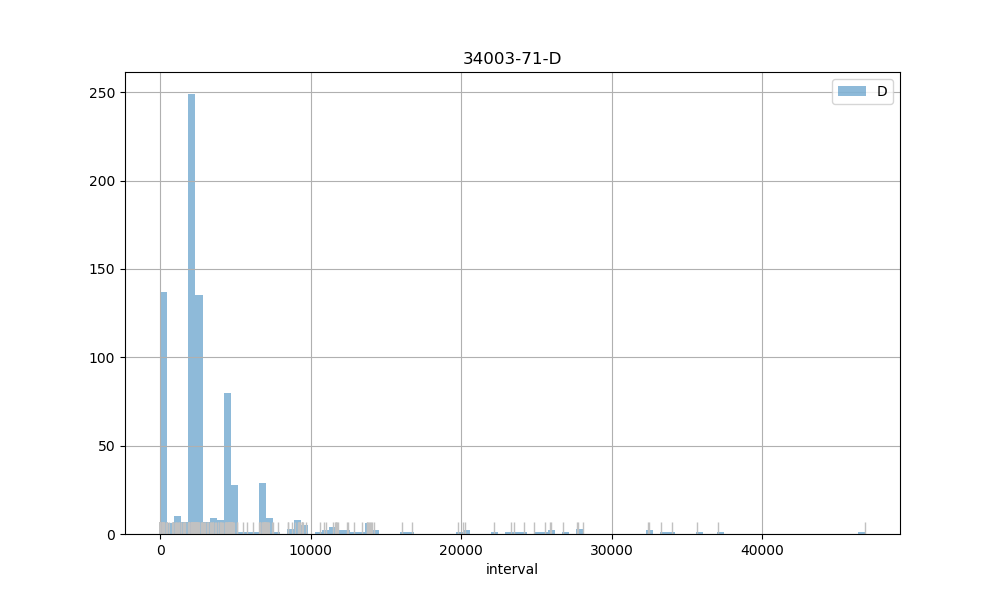

The data file committed next to this chart (first rows):
count, 779.00
mean, 3675
std, 5035
min, 6.00
25%, 2193
50%, 2327
75%, 4554
max, 46828
